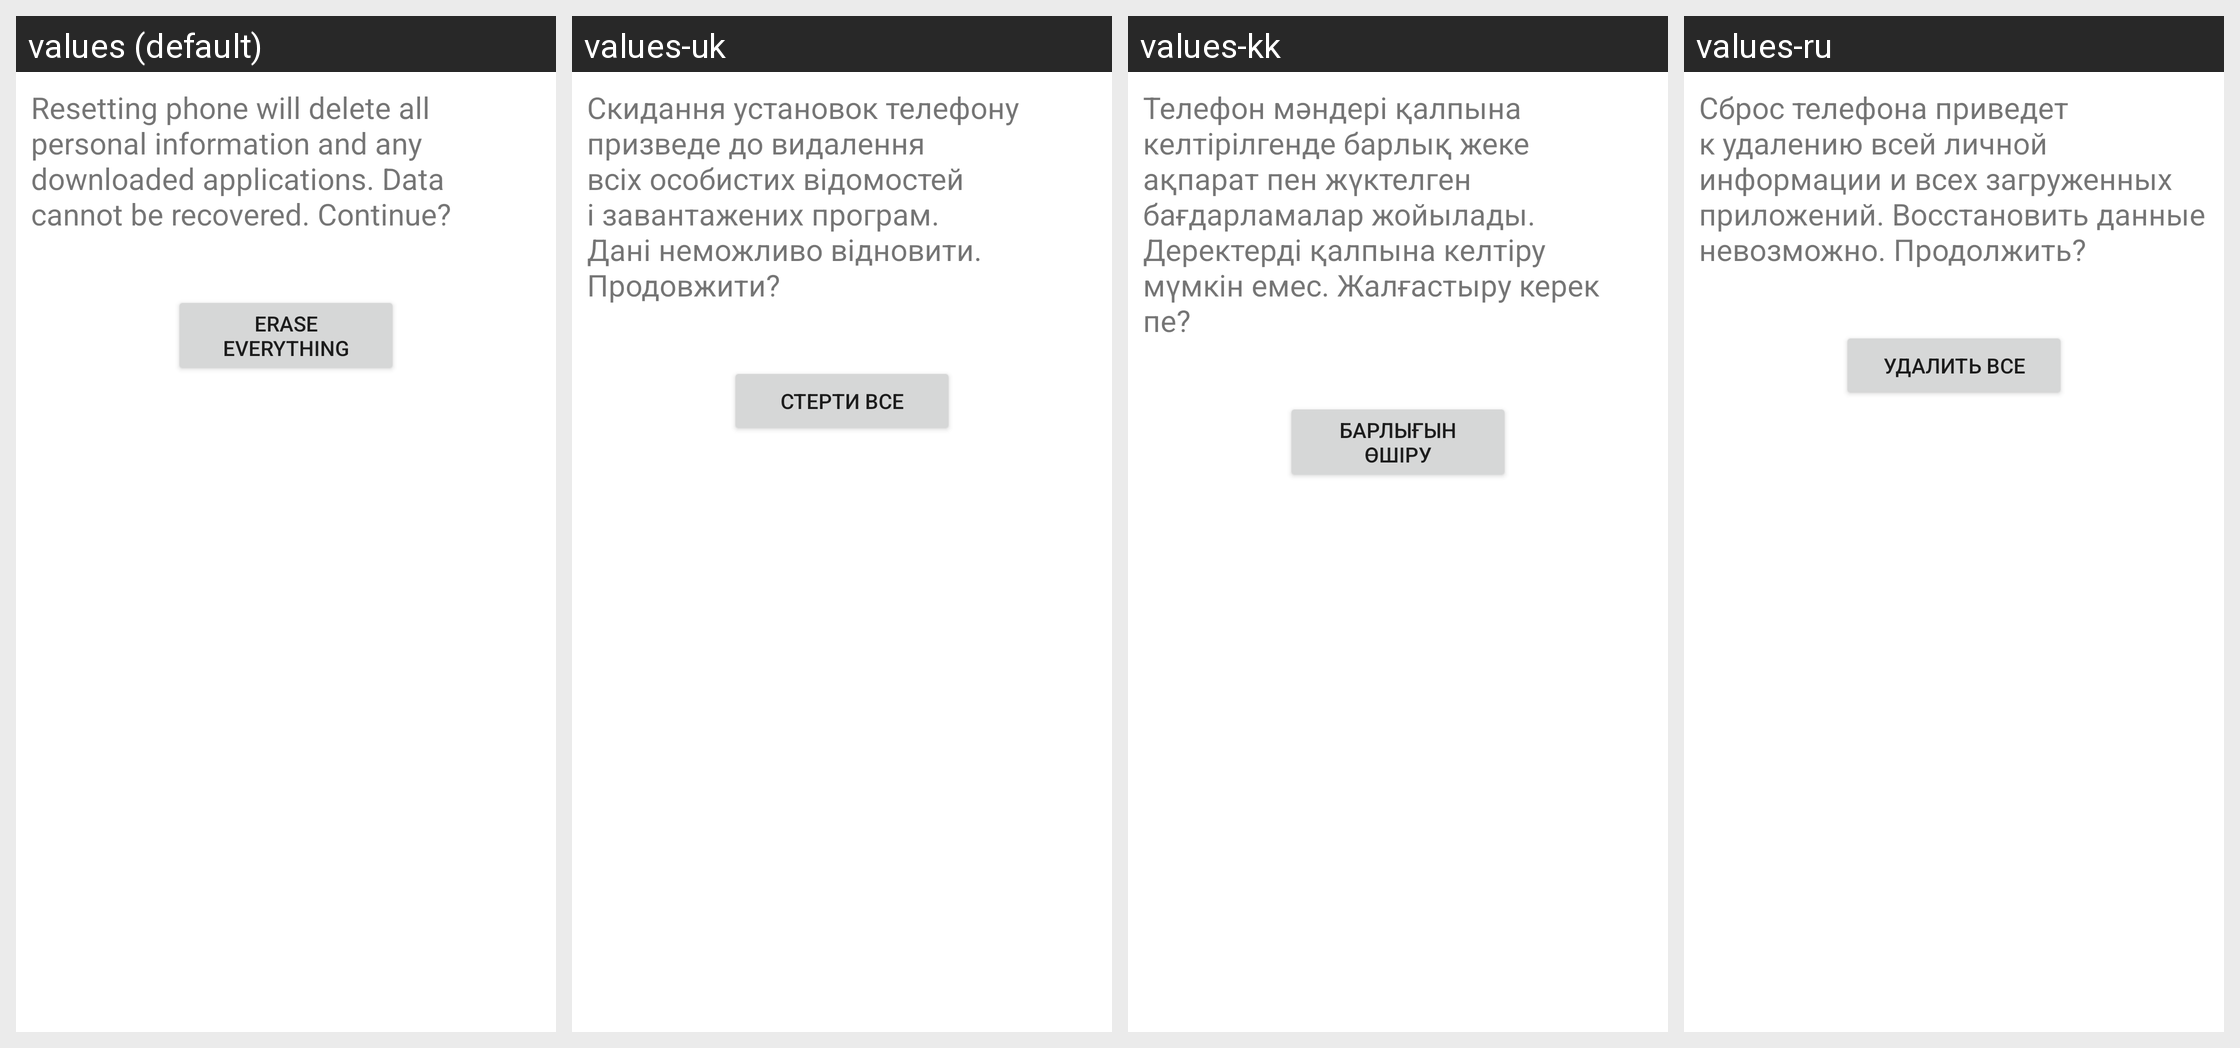

Translations of the strings shown on this Android screen, per locale in the grid:
Android screen res/layout/master_clear_final.xml rendered under 4 locales, left to right: values (default), values-uk, values-kk, values-ru. Device: Nexus 5 (rendered at 1080×1920; each locale shown at half size, 540×960, under a caption strip naming it); theme Theme.MaterialComponents.DayNight.NoActionBar.
Other locales in the repository, not shown: values-bg, values-cs, values-da, values-de, values-el, values-es, values-es-rUS, values-et, values-fi, values-fr, values-ga, values-hr, values-hu, values-is, values-it, values-ko, values-lt, values-lv, values-nl, values-no, values-pl, values-pt, values-ro, values-sk, values-sl, values-sr, values-sv, values-tr, values-zh-rCN.
Strings drawn on this screen, with the default value and each locale's value (text and hints the layout hard-codes, and strings that could not be matched under every locale, appear in the picture but are not listed):

master_clear_final_desc
  values: Resetting phone will delete all personal information and any downloaded applications. Data cannot be recovered. Continue?
  values-uk: Скидання установок телефону призведе до видалення всіх особистих відомостей і завантажених програм. Дані неможливо відновити. Продовжити?
  values-kk: Телефон мәндері қалпына келтірілгенде барлық жеке ақпарат пен жүктелген бағдарламалар жойылады. Деректерді қалпына келтіру мүмкін емес. Жалғастыру керек пе?
  values-ru: Сброс телефона приведет к удалению всей личной информации и всех загруженных приложений. Восстановить данные невозможно. Продолжить?

master_clear_final_button_text
  values: Erase everything
  values-uk: Стерти все
  values-kk: Барлығын өшіру
  values-ru: Удалить все
